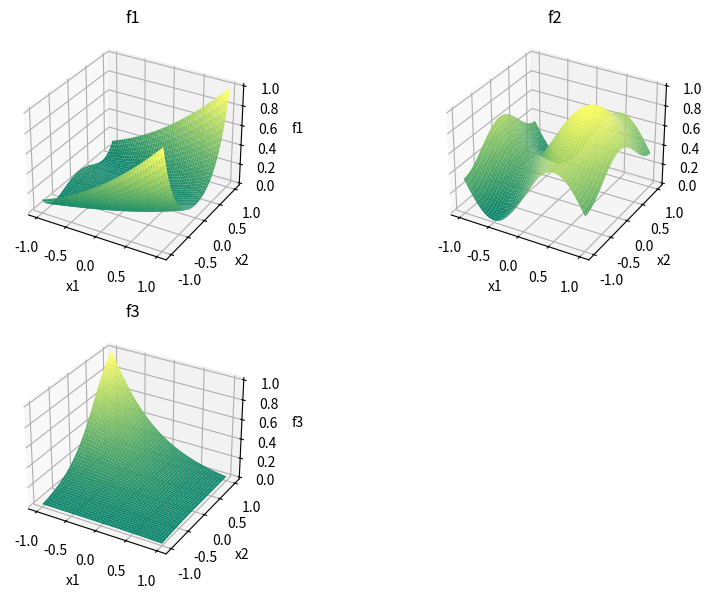

Write Python code to recreate this figure. (Note: this script raises an exception after producing the figure.)
import numpy as np
import matplotlib
import matplotlib.pyplot as plt
from mpl_toolkits.mplot3d import Axes3D
import seaborn as sns

fig = plt.figure(figsize=(10,7))
# figure()はFigureインスタンスを作成する。
# Figureインスタンスは、描画全体の領域を確保する。
# 引数では以下を指定できる。

# figsize: (width, height)のタプルを渡す。単位はインチ。
# dpi: 1インチあたりのドット数。
# facecolor: 背景色
# edgecolor: 枠線の色
# plt.figure()では描画領域の確保だけなので、グラフは何も描画されない。




def f1(x1, x2):
    return (2*x1 + 4*x2**2 + 0.1)**2 / 37.21

def f2(x1, x2):
    return  (4*np.sin(np.pi*x1) + 2*np.cos(np.pi*x2)+6) / 12

def f3(x1, x2):
    return ((3*np.exp(3*x1) + 2*np.exp(-4*x2))**-0.5 - 0.076) / 2.241

def f4(x1, x2, x3, x4):
    return 0.5*f1(x1, x2) + 0.5*f3(x3, x4)

def f5(x1, x2, x3, x4):
    return f1(x1, x2)*f2(x3, x4)


x1_range = np.linspace(-1., 1., 50)
x2_range = np.linspace(-1., 1., 50)


ax1 = fig.add_subplot(221, projection="3d")
ax2 = fig.add_subplot(222, projection="3d")
ax3 = fig.add_subplot(223, projection="3d")
############
# plt.figure()にグラフを描画するためにsubplotを追加する必要がある。
# subplotの追加は、add_subplotメソッドを使用する。
# 111の意味は、1行目1列の1番目という意味で、subplot(1,1,1)でも同じである。
# subplotはAxesオブジェクトを返す。
# Axesは、グラフの描画、軸のメモリ、ラベルの設定などを請け負う。

# add_subplotは基本的に上書きとなる。以下は、どういう構成化わかりすくするために、
# わざと上書きしたもの。
#############

# x と y の範囲の設定
x1, x2 = np.meshgrid(x1_range, x2_range)

# 関数を記述
f_1 = f1(x1,x2)
f_2 = f2(x1,x2)
f_3 = f3(x1,x2)

ax1.plot_surface(x1, x2, f_1, cmap = "summer")
ax2.plot_surface(x1, x2, f_2, cmap = "summer")
ax3.plot_surface(x1, x2, f_3, cmap = "summer")
# ax.contour(x1, x2, y, colors = "gray", offset = -1)  # 底面に等高線を描画

# 自動で軸を設定する場合は記述なし

# 手動で軸を設定する場合
# ax.set_xlim(-20, 20)
# ax.set_ylim(-20, 20)
# ax.set_zlim(-1500, 1500)

ax1.set_title("f1")
ax1.set_xlabel("x1")
ax1.set_ylabel("x2")
ax1.set_zlabel("f1")

ax2.set_title("f2")
ax2.set_xlabel("x1")
ax2.set_ylabel("x2")
ax2.set_zlabel("f2")

ax3.set_title("f3")
ax3.set_xlabel("x1")
ax3.set_ylabel("x2")
ax3.set_zlabel("f3")

plt.show()

import csv

train_x = [-0.9, -0.5, 0, 0.5, 0.9]
test_x = np.linspace(-1, 1, 51)

# 教師データ
with open('Dataset/NonLinearFunctions/f1_train.csv', 'w') as f:
    writer = csv.writer(f)
    for i in train_x:
        for j in train_x:
            writer.writerow([i, j, f1(i, j)])

with open('Dataset/NonLinearFunctions/f2_train.csv', 'w') as f:
    writer = csv.writer(f)
    for i in train_x:
        for j in train_x:
            writer.writerow([i, j, f2(i, j)])

with open('Dataset/NonLinearFunctions/f3_train.csv', 'w') as f:
    writer = csv.writer(f)
    for i in train_x:
        for j in train_x:
            writer.writerow([i, j, f3(i, j)])

# テストデータ
with open('Dataset/NonLinearFunctions/f1_test.csv', 'w') as f:
    writer = csv.writer(f)
    for i in test_x:
        for j in test_x:
            writer.writerow([i, j, f1(i, j)])

with open('Dataset/NonLinearFunctions/f2_test.csv', 'w') as f:
    writer = csv.writer(f)
    for i in test_x:
        for j in test_x:
            writer.writerow([i, j, f2(i, j)])

with open('Dataset/NonLinearFunctions/f3_test.csv', 'w') as f:
    writer = csv.writer(f)
    for i in test_x:
        for j in test_x:
            writer.writerow([i, j, f3(i, j)])

train_x_1 = [-0.9, 0, 0.9]
test_x_1 = np.linspace(-1, 1, 11)

# 訓練データ
with open('Dataset/NonLinearFunctions/f4_train.csv', 'w') as f:
    writer = csv.writer(f)
    for i in train_x_1:
        for j in train_x_1:
            for k in train_x_1:
                for l in train_x_1:
                    writer.writerow([i, j, k, l, f4(i, j, k, l)])

with open('Dataset/NonLinearFunctions/f5_train.csv', 'w') as f:
    writer = csv.writer(f)
    for i in train_x_1:
        for j in train_x_1:
            for k in train_x_1:
                for l in train_x_1:
                    writer.writerow([i, j, k, l, f5(i, j, k, l)])

# テストデータ

with open('Dataset/NonLinearFunctions/f4_test.csv', 'w') as f:
    writer = csv.writer(f)
    for i in test_x_1:
        for j in test_x_1:
            for k in test_x_1:
                for l in test_x_1:
                    writer.writerow([i, j, k, l, f4(i, j, k, l)])

with open('Dataset/NonLinearFunctions/f5_test.csv', 'w') as f:
    writer = csv.writer(f)
    for i in test_x_1:
        for j in test_x_1:
            for k in test_x_1:
                for l in test_x_1:
                    writer.writerow([i, j, k, l, f5(i, j, k, l)])
